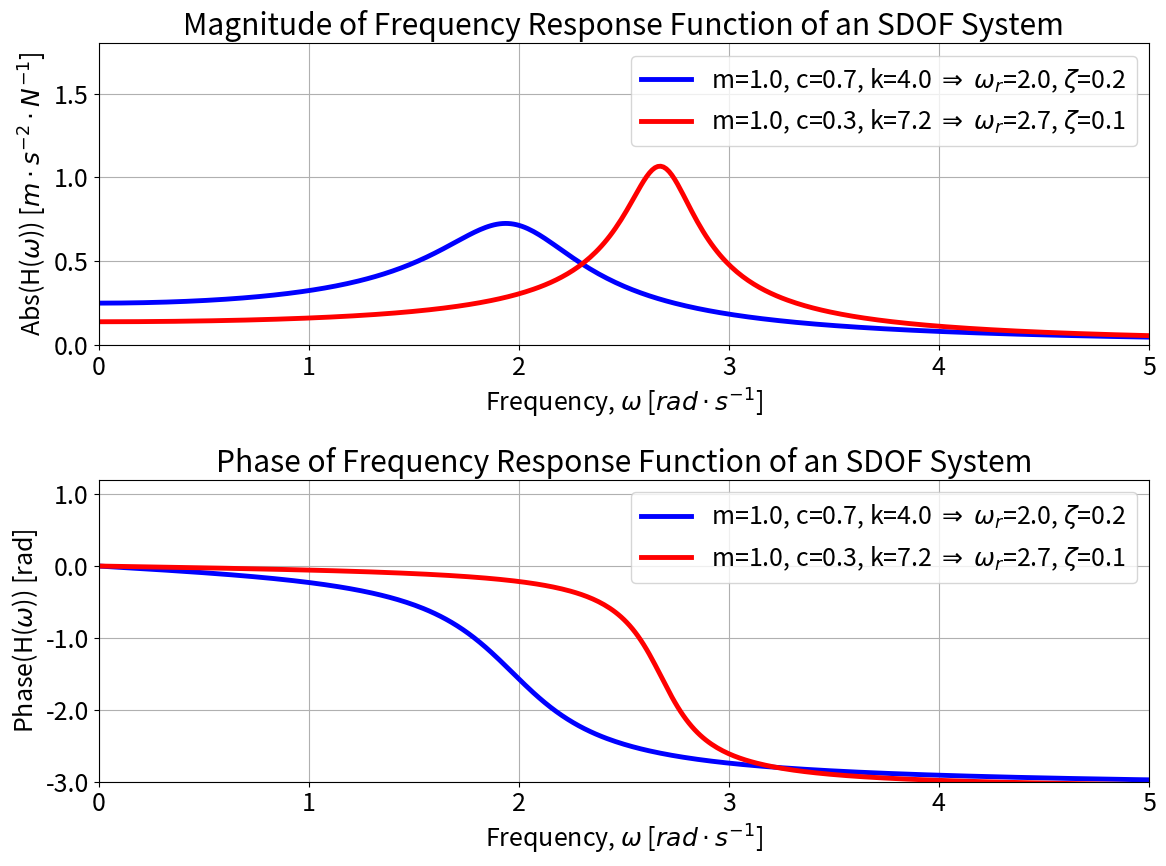

The matplotlib source for this figure:
import numpy as np
import matplotlib.pyplot as plt
import matplotlib.ticker as mticker

m1 = 1
c1 = 0.7
k1 = 4

m2 = m1
c2 = c1 * 0.5
k2 = k1 * 1.8

def generate_sodf_frf(m, c, k, omega_n):
    # Frequency range for plotting, starting from zero
    freq_range = np.linspace(0, 2.5 * omega_n, 500)
    omega = freq_range

    # FRF calculation for SDOF
    H = 1 / (k - m * omega ** 2 + 1j * omega * c)

    # Calculate magnitude and phase
    magnitude = np.abs(H)
    phase = np.angle(H)

    return freq_range, magnitude, phase

def plot_frf(m1, c1, k1, m2, c2, k2):
    omega_n_max = max(np.sqrt(k1/m1), np.sqrt(k2/m2))
    freq_range, magnitude, phase = generate_sodf_frf(m1, c1, k1, omega_n_max)
    _, magnitude_mod, phase_mod = generate_sodf_frf(m2, c2, k2, omega_n_max)

    zeta_1 = c1 / (2 * np.sqrt(k1 * m1))
    zeta_2 = c2 / (2 * np.sqrt(k2 * m2))

    omega_r_1 = np.sqrt(k1/m1) * np.sqrt(1 - zeta_1 ** 2)
    omega_r_2 = np.sqrt(k2/m2) * np.sqrt(1 - zeta_2 ** 2)

    plt.figure(figsize=(12, 9))
    plt.rcParams.update({'font.size': 18})

    # Plot magnitude
    plt.subplot(2, 1, 1)
    plt.plot(freq_range, magnitude, color='blue', linewidth=3.5,
             label=f'm={m1:.1f}, c={c1:.1f}, k={k1:.1f} $\Rightarrow$ $\omega_r$={omega_r_1:.1f}, $\zeta$={zeta_1:.1f}')
    plt.plot(freq_range, magnitude_mod, color='red', linewidth=3.5,
             label=f'm={m2:.1f}, c={c2:.1f}, k={k2:.1f} $\Rightarrow$ $\omega_r$={omega_r_2:.1f}, $\\zeta$={zeta_2:.1f}')
    plt.xlabel('Frequency, $\omega$ [$rad \cdot s^{-1}$]')
    plt.ylabel('Abs(H($\omega$)) [$m \cdot s^{-2} \cdot N^{-1}$]')
    plt.title('Magnitude of Frequency Response Function of an SDOF System')
    plt.ylim(0, 1.8)
    plt.xlim(0, 5)
    plt.legend()
    plt.grid(True)

    # Plot phase
    plt.subplot(2, 1, 2)
    plt.plot(freq_range, phase, color='blue', linewidth=3.5,
             label=f'm={m1:.1f}, c={c1:.1f}, k={k1:.1f} $\Rightarrow$ $\omega_r$={omega_r_1:.1f}, $\zeta$={zeta_1:.1f}')
    plt.plot(freq_range, phase_mod, color='red', linewidth=3.5,
             label=f'm={m2:.1f}, c={c2:.1f}, k={k2:.1f} $\Rightarrow$ $\omega_r$={omega_r_2:.1f}, $\zeta$={zeta_2:.1f}')

    plt.xlabel('Frequency, $\omega$ [$rad \cdot s^{-1}$]')
    plt.ylabel('Phase(H($\omega$)) [rad]')
    plt.title('Phase of Frequency Response Function of an SDOF System')
    plt.gca().yaxis.set_major_formatter(mticker.FormatStrFormatter('%.1f'))
    plt.ylim(-3, 1.2)
    plt.xlim(0, 5)
    plt.legend()
    plt.grid(True)

    plt.tight_layout()
    plt.savefig('frequency-response-function_.png', bbox_inches='tight')
    plt.show()

# Example usage with modifiable parameters
plot_frf(m1, c1, k1, m2, c2, k2)
